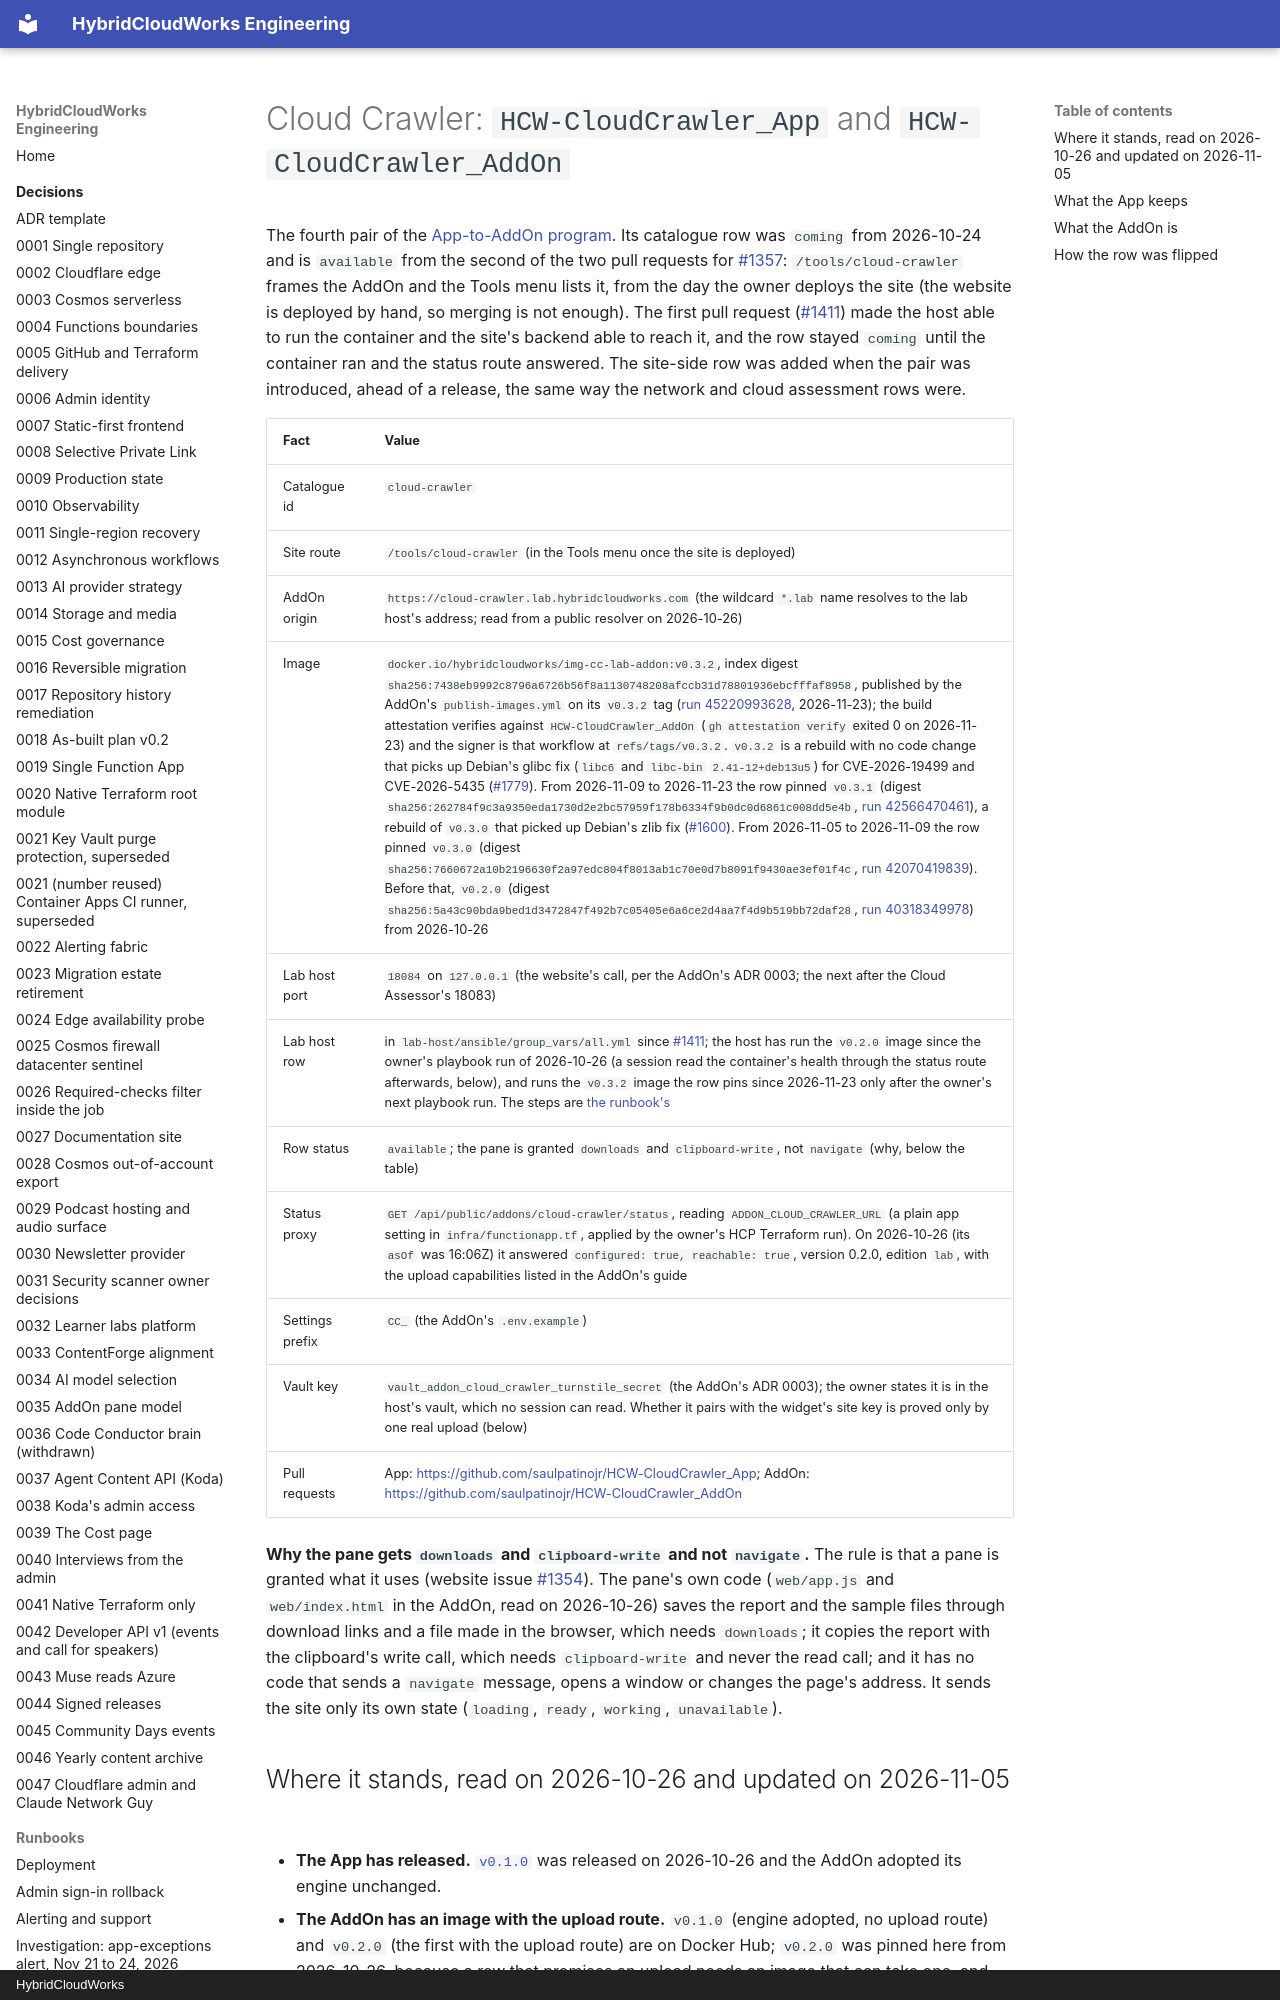

repository: saulpatinojr/HCW-HybridCloudWorks · page: architecture/app-to-addon/cloud-crawler/index.html · generator: mkdocs · copyright: HybridCloudWorks

# Cloud Crawler: `HCW-CloudCrawler_App` and `HCW-CloudCrawler_AddOn`

The fourth pair of the [App-to-AddOn program](README.md). Its catalogue row was
`coming` from 2026-10-24 and is `available` from the second of the two pull
requests for [#1357](https://github.com/saulpatinojr/HCW-HybridCloudWorks/issues/1357):
`/tools/cloud-crawler` frames the AddOn and the Tools menu lists it, from the
day the owner deploys the site (the website is deployed by hand, so merging is
not enough). The first
pull request ([#1411](https://github.com/saulpatinojr/HCW-HybridCloudWorks/pull/1411))
made the host able to run the container and the site's backend able to reach it,
and the row stayed `coming` until the container ran and the status route
answered. The site-side row was added when the pair was introduced, ahead of a
release, the same way the network and cloud assessment rows were.

| Fact | Value |
| --- | --- |
| Catalogue id | `cloud-crawler` |
| Site route | `/tools/cloud-crawler` (in the Tools menu once the site is deployed) |
| AddOn origin | `https://cloud-crawler.lab.hybridcloudworks.com` (the wildcard `*.lab` name resolves to the lab host's address; read from a public resolver on 2026-10-26) |
| Image | `docker.io/hybridcloudworks/img-cc-lab-addon:v0.3.2`, index digest `sha256:7438eb9992c8796a6726b56f8a1130748208afccb31d78801936ebcfffaf8958`, published by the AddOn's `publish-images.yml` on its `v0.3.2` tag ([run 45220993628](https://github.com/saulpatinojr/HCW-CloudCrawler_AddOn/actions/runs/45220993628), 2026-11-23); the build attestation verifies against `HCW-CloudCrawler_AddOn` (`gh attestation verify` exited 0 on 2026-11-23) and the signer is that workflow at `refs/tags/v0.3.2`. `v0.3.2` is a rebuild with no code change that picks up Debian's glibc fix (`libc6` and `libc-bin` `2.41-12+deb13u5`) for CVE-2026-19499 and CVE-2026-5435 ([#1779](https://github.com/saulpatinojr/HCW-HybridCloudWorks/issues/1779)). From 2026-11-09 to 2026-11-23 the row pinned `v0.3.1` (digest `sha256:262784f9c3a9350eda1730d2e2bc57959f178b6334f9b0dc0d6861c008dd5e4b`, [run 42566470461](https://github.com/saulpatinojr/HCW-CloudCrawler_AddOn/actions/runs/42566470461)), a rebuild of `v0.3.0` that picked up Debian's zlib fix ([#1600](https://github.com/saulpatinojr/HCW-HybridCloudWorks/issues/1600)). From 2026-11-05 to 2026-11-09 the row pinned `v0.3.0` (digest `sha256:7660672a10b2196630f2a97edc804f8013ab1c70e0d7b8091f9430ae3ef01f4c`, [run 42070419839](https://github.com/saulpatinojr/HCW-CloudCrawler_AddOn/actions/runs/42070419839)). Before that, `v0.2.0` (digest `sha256:5a43c90bda9bed1d3472847f492b7c05405e6a6ce2d4aa7f4d9b519bb72daf28`, [run 40318349978](https://github.com/saulpatinojr/HCW-CloudCrawler_AddOn/actions/runs/40318349978)) from 2026-10-26 |
| Lab host port | `18084` on `127.0.0.1` (the website's call, per the AddOn's ADR 0003; the next after the Cloud Assessor's 18083) |
| Lab host row | in `lab-host/ansible/group_vars/all.yml` since [#1411](https://github.com/saulpatinojr/HCW-HybridCloudWorks/pull/1411); the host has run the `v0.2.0` image since the owner's playbook run of 2026-10-26 (a session read the container's health through the status route afterwards, below), and runs the `v0.3.2` image the row pins since 2026-11-23 only after the owner's next playbook run. The steps are [the runbook's](../../runbooks/labs-host.md#cloud-crawler-the-host-steps) |
| Row status | `available`; the pane is granted `downloads` and `clipboard-write`, not `navigate` (why, below the table) |
| Status proxy | `GET /api/public/addons/cloud-crawler/status`, reading `ADDON_CLOUD_CRAWLER_URL` (a plain app setting in `infra/functionapp.tf`, applied by the owner's HCP Terraform run). On 2026-10-26 (its `asOf` was 16:06Z) it answered `configured: true, reachable: true`, version 0.2.0, edition `lab`, with the upload capabilities listed in the AddOn's guide |
| Settings prefix | `CC_` (the AddOn's `.env.example`) |
| Vault key | `vault_addon_cloud_crawler_turnstile_secret` (the AddOn's ADR 0003); the owner states it is in the host's vault, which no session can read. Whether it pairs with the widget's site key is proved only by one real upload (below) |
| Pull requests | App: <https://github.com/saulpatinojr/HCW-CloudCrawler_App>; AddOn: <https://github.com/saulpatinojr/HCW-CloudCrawler_AddOn> |

**Why the pane gets `downloads` and `clipboard-write` and not `navigate`.** The
rule is that a pane is granted what it uses (website issue
[#1354](https://github.com/saulpatinojr/HCW-HybridCloudWorks/issues/1354)). The
pane's own code (`web/app.js` and `web/index.html` in the AddOn, read on
2026-10-26) saves the report and the sample files through download links and a
file made in the browser, which needs `downloads`; it copies the report with the
clipboard's write call, which needs `clipboard-write` and never the read call;
and it has no code that sends a `navigate` message, opens a window or changes the
page's address. It sends the site only its own state (`loading`, `ready`,
`working`, `unavailable`).
